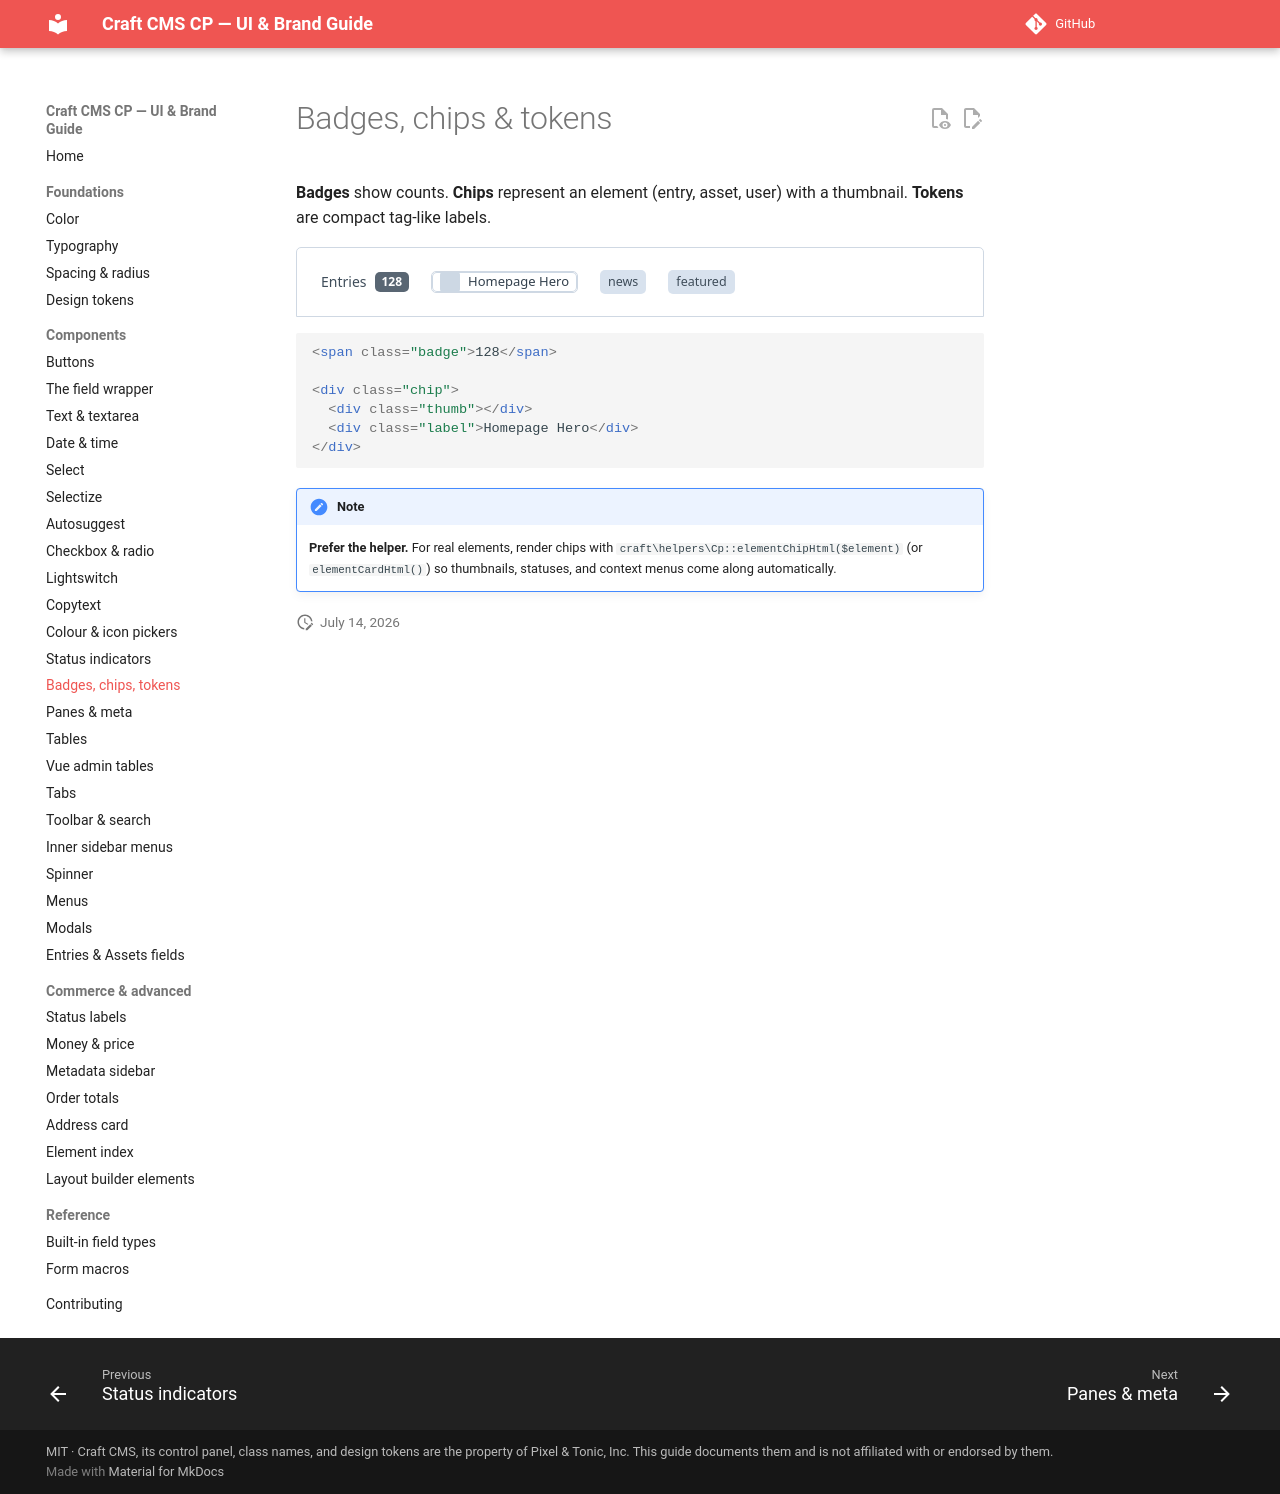

repository: john-henry/craft-cp-ui-guide · page: components/badges/index.html · generator: mkdocs

# Badges, chips & tokens

**Badges** show counts. **Chips** represent an element (entry, asset, user) with a thumbnail. **Tokens** are compact tag-like labels.

<div class="cp-demo" markdown="0">
<div class="demo row" style="align-items:center; gap:22px">
<span style="display:inline-flex; align-items:center; gap:8px">Entries <span class="badge">128</span></span>
<span class="chip"><span class="thumb"></span> Homepage Hero</span>
<span class="token">news</span>
<span class="token">featured</span>
</div>
</div>

```html
<span class="badge">128</span>

<div class="chip">
  <div class="thumb"></div>
  <div class="label">Homepage Hero</div>
</div>
```

!!! note
    **Prefer the helper.** For real elements, render chips with `craft\helpers\Cp::elementChipHtml($element)` (or `elementCardHtml()`) so thumbnails, statuses, and context menus come along automatically.
